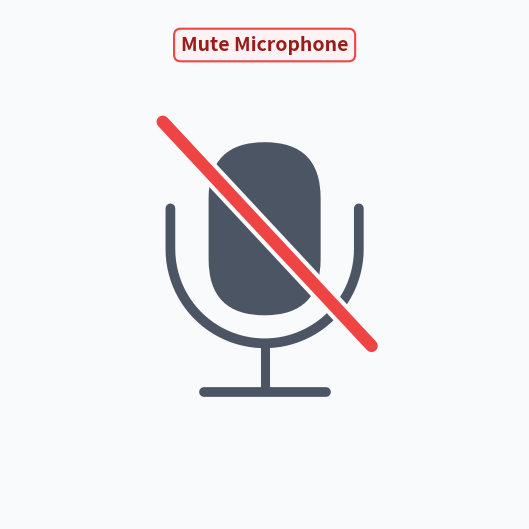

Reproduce this figure in Python.
import matplotlib
matplotlib.use('Agg')
import matplotlib.pyplot as plt
import matplotlib.patches as patches
import numpy as np
import os

OUT_PATH = r"C:\Users\Radny\.gemini\antigravity\brain\6187107e-679c-497a-af44-ebe206031b08\tle_mute_mic.png"
DPI = 100

fig, ax = plt.subplots(figsize=(5.12, 5.12), dpi=DPI)
fig.patch.set_facecolor('#F8FAFC')
ax.set_facecolor('#F8FAFC')
ax.set_xlim(0, 10)
ax.set_ylim(0, 10)
ax.set_aspect('equal')
ax.axis('off')

# Title Pill (Minimalist)
bbox_title = dict(boxstyle="round,pad=0.35", fc="#FEF2F2", ec="#EF4444", lw=1.5)
ax.text(5.0, 9.2, 'Mute Microphone', fontsize=14, fontweight='bold', color='#991B1B', ha='center', bbox=bbox_title)

ICON_COLOR = '#4B5563' # Sleek flat dark grey from user reference image
SLASH_RED = '#EF4444' # Vibrant red from user reference
BG_COLOR = '#F8FAFC'

# 1. Main Capsule (Rounded Pill)
# Width: 2.2, Height: 3.6, Center: (5.0, 5.7)
# Racetrack pill with semicircle top and bottom
capsule = patches.FancyBboxPatch((3.9, 4.0), 2.2, 3.4, boxstyle="round,pad=0.0,rounding_size=1.1",
                                 facecolor=ICON_COLOR, edgecolor='none')
ax.add_patch(capsule)

# 2. U-Shaped Cradle
# Outer curve around capsule from theta=180 to 360
theta = np.linspace(np.pi, 2*np.pi, 50)
cradle_r = 1.85
cx, cy = 5.0, 5.3
# Arc path
arc_x = cx + cradle_r * np.cos(theta)
arc_y = cy + cradle_r * np.sin(theta)
# Left and right vertical tips extending up to y=6.2
left_tip_x = np.array([cx - cradle_r, cx - cradle_r])
left_tip_y = np.array([cy, 6.1])
right_tip_x = np.array([cx + cradle_r, cx + cradle_r])
right_tip_y = np.array([cy, 6.1])

cradle_x = np.concatenate([left_tip_x[::-1], arc_x, right_tip_x])
cradle_y = np.concatenate([left_tip_y[::-1], arc_y, right_tip_y])

ax.plot(cradle_x, cradle_y, color=ICON_COLOR, lw=7.0, solid_capstyle='round', solid_joinstyle='round')

# 3. Stem & Base
# Vertical stem down from bottom of cradle (5.0, 5.3 - 1.85 = 3.45) down to base at y=2.5
ax.plot([5.0, 5.0], [3.45, 2.5], color=ICON_COLOR, lw=6.5, solid_capstyle='butt')

# Horizontal Base Pill
ax.plot([3.8, 6.2], [2.5, 2.5], color=ICON_COLOR, lw=7.0, solid_capstyle='round')

# 4. Red Diagonal Mute Slash with White Cutout Gap
# Starts top-left (3.0, 7.8), ends bottom-right (7.1, 3.4)
slash_p1 = (3.0, 7.8)
slash_p2 = (7.1, 3.4)

# White/Background separator outline to match user reference image exactly
ax.plot([slash_p1[0], slash_p2[0]], [slash_p1[1], slash_p2[1]],
        color=BG_COLOR, lw=15.0, solid_capstyle='round', zorder=10)

# Red Slash Line
ax.plot([slash_p1[0], slash_p2[0]], [slash_p1[1], slash_p2[1]],
        color=SLASH_RED, lw=9.0, solid_capstyle='round', zorder=11)

plt.tight_layout(pad=0.1)
plt.savefig(OUT_PATH, dpi=DPI, facecolor=fig.get_facecolor(), edgecolor='none')
plt.close(fig)
print("Generated exact match mute mic to:", OUT_PATH)
